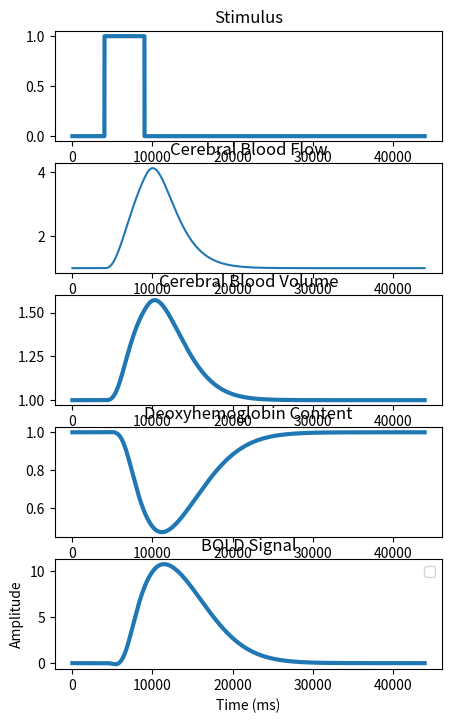

The script that saved this image:
import numpy as np


def get_ballon_windkessel_params():
    # TODO: check whether descriptions are correct
    """
    E_0: float, the resting oxygen extraction fraction, also called rho
    V_0: float, the resting blood volume fraction
    tau_vs: float, the time constant for the signal decay
    tau_mtt: float, the hemodynamic transit time
    alpha: float, the Grubb's exponent
    """
    return {
        'c1': 0.6,
        'c2': 1.5,
        'c3': 0.6,
        'tau_mtt': 2,
        'tau_vs': 4,
        'alpha': 0.32,
        'E_0': 0.4,
        'V_0': 4,
        'eps': 0.0463,
        'rho_0': .191,
        'nu_0': 126.3,
        'TE': 0.028
    }


def balloon_windkessel(neural_activity, stim_start, dt=0.001):
    """
    Simulates the BOLD response using the Balloon-Windkessel model.
    
    :param neural_activity: array-like, the neural activity over time
    :param stim_start: start of the stimulation in s, used to remove bold baseline
    :param dt: float, the time step
    
    :return: array-like, the BOLD response over time
    """
    theta = get_ballon_windkessel_params()
    k1 = 4.3 * theta['nu_0'] * theta['E_0'] * theta['TE']
    k2 = theta['eps'] * theta['rho_0'] * theta['E_0'] * theta['TE']
    k3 = 1 - theta['eps']
    n_time_points = len(neural_activity)

    v = np.zeros(n_time_points)
    q = np.zeros(n_time_points)
    bold = np.zeros(n_time_points)

    f = np.zeros(n_time_points)

    theta = {'c1': 0.6, 'c2': 1.5, 'c3': 0.6,
             'tau_mtt': 2, 'tau_vs': 4, 'alpha': 0.32, 'E_0': 0.4, 'V_0': 4, 'eps': 0.0463, 'rho_0': .191,
             'nu_0': 126.3, 'TE': 0.028}

    xinflow = 0
    xvaso = 0
    yinflow = 0
    yvaso = 0

    # neurovascular coupling, also performs low pass
    for t in range(n_time_points):
        xinflow = np.exp(xinflow) + 1e-6  # to avoid dividing by zero
        yvaso = yvaso + dt * (neural_activity[t] - theta['c1'] * xvaso)  # vasoactive signal
        df_a = theta['c2'] * xvaso - theta['c3'] * (xinflow - 1)  # inflow
        yinflow = yinflow + dt * (df_a / xinflow)
        xvaso = yvaso
        xinflow = yinflow
        f[t] = np.exp(yinflow)

    f_out = 0
    curr_v = 1
    curr_q = 1

    for t in range(n_time_points):
        E_f = 1 - (1 - theta['E_0']) ** (1 / f[t])  # oxygen extraction fraction

        dv = dt * ((f[t] - f_out) / theta['tau_mtt'])  # blood volume

        dq = dt * ((f[t] * (E_f / theta['E_0']) - f_out * (curr_q / curr_v)) / theta['tau_mtt'])  # deoxyhemoglobin

        f_out = curr_v ** (1 / theta['alpha']) + theta['tau_vs'] * dv

        curr_v = curr_v + dv
        v[t] = curr_v
        curr_q = curr_q + dq
        q[t] = curr_q

        bold[t] = theta['V_0'] * (k1 * (1.0 - q[t]) + k2 * (1.0 - q[t] / v[t]) + k3 * (1.0 - v[t]))

    bold = bold - bold[int(stim_start/dt)-1]
    bold[:int(stim_start/dt)] = 0
    return bold, f, v, q


if __name__ == '__main__':
    # Example usage:
    import matplotlib.pyplot as plt

    # Create a simple block design neural activity
    t_sim = 50  # in s
    dt = 0.001
    U = np.zeros(int(t_sim / dt))
    U[int(10 / dt):int(15 / dt)] = 1
    x = 0
    X = np.ones(int(t_sim / dt))
    for t in range(int(t_sim / dt)):
        x = x + dt * (U[t] - x)
        X[t] = x

    # Get the BOLD response
    bold, f, v, q = balloon_windkessel(X, stim_start=10, dt=0.001)

    # Plot the results
    plt.figure(figsize=(5, 10))
    plt.subplot(6, 1, 1)
    plt.plot(U[6000:], lw=3)
    plt.title('Stimulus')
    plt.subplot(6, 1, 2)
    plt.plot(f[6000:])
    plt.title('Cerebral Blood Flow')
    plt.subplot(6, 1, 3)
    plt.plot(v[6000:], lw=3)
    plt.title('Cerebral Blood Volume')
    plt.subplot(6, 1, 4)
    plt.plot(q[6000:], lw=3)
    plt.title('Deoxyhemoglobin Content')
    plt.subplot(6, 1, 5)
    plt.plot(bold[6000:], lw=3)
    plt.title('BOLD Signal')
    plt.xlabel('Time (ms)')
    plt.ylabel('Amplitude')
    plt.legend()
    plt.show()
